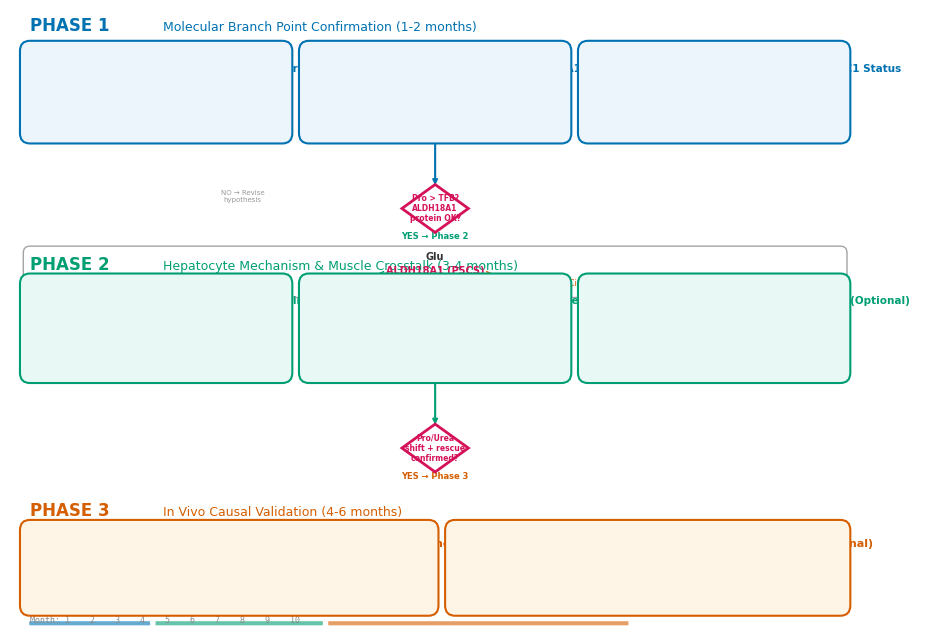

This chart was generated by the following Python code:
#!/usr/bin/env python3
"""
Figure: Experimental design overview for ALDH18A1/Glu metabolic branch point validation.
Three-phase experiment with decision gates.
"""
import matplotlib
matplotlib.use('Agg')
import matplotlib.pyplot as plt
from matplotlib.patches import FancyBboxPatch, FancyArrowPatch
import matplotlib.patches as mpatches

plt.rcParams.update({
    'font.family': 'sans-serif',
    'font.sans-serif': ['Arial Unicode MS', 'Heiti SC', 'Arial', 'Helvetica', 'DejaVu Sans'],
    'font.size': 7,
    'figure.dpi': 300,
    'savefig.dpi': 300,
    'savefig.bbox': 'tight',
})

fig, ax = plt.subplots(1, 1, figsize=(12, 8))
ax.set_xlim(0, 14)
ax.set_ylim(0, 9)
ax.axis('off')

# Color scheme
C_PHASE1 = '#0072B2'
C_PHASE2 = '#009E73'
C_PHASE3 = '#D55E00'
C_GATE   = '#D41159'
C_BG1    = '#EBF5FB'
C_BG2    = '#E8F8F5'
C_BG3    = '#FEF5E7'

def draw_box(ax, x, y, w, h, color, bg, text, fs=7, fw='bold', z=5):
    rect = FancyBboxPatch((x, y), w, h, boxstyle="round,pad=0.15",
                          facecolor=bg, edgecolor=color, linewidth=1.5, zorder=z)
    ax.add_patch(rect)

def arrow(ax, x1, y1, x2, y2, color='#555555', lw=1.5, z=3):
    ax.annotate('', xy=(x2, y2), xytext=(x1, y1),
                arrowprops=dict(arrowstyle='->', color=color, lw=lw), zorder=z)

def gate(ax, x, y, text, color=C_GATE):
    diamond = plt.Polygon([[x, y+0.35], [x+0.5, y], [x, y-0.35], [x-0.5, y]],
                          facecolor='white', edgecolor=color, linewidth=2, zorder=8)
    ax.add_patch(diamond)
    ax.text(x, y, text, ha='center', va='center', fontsize=5.5, fontweight='bold', color=color, zorder=9)

# ==============================================================
# Phase 1: Molecular verification
# ==============================================================
ax.text(0.3, 8.7, 'PHASE 1', fontsize=12, fontweight='bold', color=C_PHASE1)
ax.text(2.3, 8.7, 'Molecular Branch Point Confirmation (1-2 months)', fontsize=9, color=C_PHASE1)

# Exp 1.1
draw_box(ax, 0.3, 7.2, 3.8, 1.2, C_PHASE1, C_BG1, '')
ax.text(2.2, 8.1, 'Exp 1.1: Serum Pro Retrospective', fontsize=7.5, fontweight='bold', color=C_PHASE1)
ax.text(2.2, 7.8, 'UPLC-MS/MS targeted AA panel\n48 serum samples (DLY/TFB x 4 stages)\nPro, Hyp, Glu, Orn, Cit, Arg, BCAA', fontsize=6, ha='center', va='top')

# Exp 1.2
draw_box(ax, 4.5, 7.2, 3.8, 1.2, C_PHASE1, C_BG1, '')
ax.text(6.4, 8.1, 'Exp 1.2: Liver ALDH18A1 Validation', fontsize=7.5, fontweight='bold', color=C_PHASE1)
ax.text(6.4, 7.8, 'WB: ALDH18A1, PYCR1, OAT, CPS1\nIHC: zonal distribution\nLiver AA metabolome (Glu, Pro, P5C, Orn, Cit)', fontsize=6, ha='center', va='top')

# Exp 1.3
draw_box(ax, 8.7, 7.2, 3.8, 1.2, C_PHASE1, C_BG1, '')
ax.text(10.6, 8.1, 'Exp 1.3: Muscle mTORC1 Status', fontsize=7.5, fontweight='bold', color=C_PHASE1)
ax.text(10.6, 7.8, 'WB: p-S6K1, p-4E-BP1, p-AKT\nEPRS protein (prolyl-tRNA synthetase)\nMuscle fiber CSA', fontsize=6, ha='center', va='top')

# Gate 1
arrow(ax, 6.4, 7.1, 6.4, 6.4, C_PHASE1, 1.5)
gate(ax, 6.4, 6.1, 'Pro > TFB?\nALDH18A1\nprotein OK?', C_GATE)
ax.text(6.4, 5.65, 'YES → Phase 2', fontsize=6, color=C_PHASE2, ha='center', fontweight='bold')
ax.text(3.5, 6.2, 'NO → Revise\nhypothesis', fontsize=5, color='#999999', ha='center')

# ==============================================================
# Phase 2: In vitro mechanism
# ==============================================================
ax.text(0.3, 5.2, 'PHASE 2', fontsize=12, fontweight='bold', color=C_PHASE2)
ax.text(2.3, 5.2, 'Hepatocyte Mechanism & Muscle Crosstalk (3-4 months)', fontsize=9, color=C_PHASE2)

# Exp 2.1
draw_box(ax, 0.3, 3.7, 3.8, 1.3, C_PHASE2, C_BG2, '')
ax.text(2.2, 4.7, 'Exp 2.1: ALDH18A1 KD in Hepatocytes', fontsize=7.5, fontweight='bold', color=C_PHASE2)
ax.text(2.2, 4.35, 'Porcine primary hepatocytes\nsiRNA-ALDH18A1 x 3 + NC\nMeasure: Glu/Pro/Orn/Urea in media\n^13C-Glu tracing: ^13C-Pro vs ^13C-Urea\nRescue: +Pro / +B6 (PLP cofactor)', fontsize=6, ha='center', va='top')

# Exp 2.2
draw_box(ax, 4.5, 3.7, 3.8, 1.3, C_PHASE2, C_BG2, '')
ax.text(6.4, 4.7, 'Exp 2.2: Conditioned Medium Crosstalk', fontsize=7.5, fontweight='bold', color=C_PHASE2)
ax.text(6.4, 4.35, 'KD-hepatocyte CM on C2C12 myotubes\nSUnSET (protein synthesis)\nProteasome activity (degradation)\np-S6K1, p-4E-BP1, FOXO1 localization\nRescue: KD-CM + Pro (0.2 mM)', fontsize=6, ha='center', va='top')

# Exp 2.3: OE (optional)
draw_box(ax, 8.7, 3.7, 3.8, 1.3, C_PHASE2, C_BG2, '')
ax.text(10.6, 4.7, 'Exp 2.3: ALDH18A1 OE (Optional)', fontsize=7.5, fontweight='bold', color=C_PHASE2)
ax.text(10.6, 4.35, 'ALDH18A1 overexpression plasmid\nTFB-genotype hepatocyte line\nVerify: Pro secretion increase\nUrea reduction\nReversal of TFB metabolic pattern', fontsize=6, ha='center', va='top')

# Gate 2
arrow(ax, 6.4, 3.6, 6.4, 2.9, C_PHASE2, 1.5)
gate(ax, 6.4, 2.6, 'Pro/Urea\nshift + rescue\nconfirmed?', C_GATE)
ax.text(6.4, 2.15, 'YES → Phase 3', fontsize=6, color=C_PHASE3, ha='center', fontweight='bold')

# ==============================================================
# Phase 3: In vivo validation
# ==============================================================
ax.text(0.3, 1.6, 'PHASE 3', fontsize=12, fontweight='bold', color=C_PHASE3)
ax.text(2.3, 1.6, 'In Vivo Causal Validation (4-6 months)', fontsize=9, color=C_PHASE3)

# Exp 3.1
draw_box(ax, 0.3, 0.3, 6.0, 1.1, C_PHASE3, C_BG3, '')
ax.text(3.3, 1.15, 'Exp 3.1: Dietary Pro+Glu Supplementation', fontsize=8, fontweight='bold', color=C_PHASE3)
ax.text(3.3, 0.85, '2x2 factorial: DLY/TFB x Basal/+Pro(0.5%)+Glu(1%), n=10/group, 25-75kg, ~60d', fontsize=6.5, ha='center')
ax.text(3.3, 0.6, 'N balance (total collection) + Serum AA timecourse + Carcass traits + mTORC1 WB', fontsize=6, ha='center')

# Exp 3.2 (optional)
draw_box(ax, 6.7, 0.3, 5.8, 1.1, C_PHASE3, C_BG3, '')
ax.text(9.6, 1.15, 'Exp 3.2: AAV8-ALDH18A1 (Optional)', fontsize=8, fontweight='bold', color=C_PHASE3)
ax.text(9.6, 0.85, 'Liver-specific ALDH18A1 OE via AAV8-TBG in TFB pigs (n=5)\nDirect causal test: does ALDH18A1 OE rescue TFB protein deposition?', fontsize=6.5, ha='center')

# ==============================================================
# Timeline bar at bottom
# ==============================================================
timeline_y = 0.05
ax.text(0.3, timeline_y, 'Month: 1    2    3    4    5    6    7    8    9    10',
        fontsize=6, color='#888888', fontfamily='monospace')

# Phase bars
phases_timeline = [
    (0.3, timeline_y-0.03, 1.8, C_PHASE1, 'Phase 1'),
    (2.2, timeline_y-0.03, 2.5, C_PHASE2, 'Phase 2'),
    (4.8, timeline_y-0.03, 4.5, C_PHASE3, 'Phase 3'),
]
for x, y, w, c, label in phases_timeline:
    rect = FancyBboxPatch((x, y), w, 0.04, boxstyle="round,pad=0.01",
                          facecolor=c, edgecolor='none', alpha=0.6)
    ax.add_patch(rect)

# ==============================================================
# Central hypothesis callout
# ==============================================================
hypo_box = FancyBboxPatch((0.3, 4.9), 12.2, 0.55, boxstyle="round,pad=0.1",
                           facecolor='white', edgecolor='#999999', linewidth=1, alpha=0.9, zorder=1)
ax.add_patch(hypo_box)

# Mini pathway diagram inside
ax.text(6.4, 5.35, 'Glu', fontsize=7, fontweight='bold', color='#333333', ha='center')
ax.text(6.4, 5.15, 'ALDH18A1 (P5CS)', fontsize=7, fontweight='bold', color=C_GATE, ha='center')
ax.text(5.0, 4.97, 'Pro → mTORC1 → Protein Deposition', fontsize=6, color=C_PHASE2, ha='left')
ax.text(8.0, 4.97, 'Orn → Cit → Urea → N loss', fontsize=6, color=C_PHASE3, ha='left')
ax.annotate('', xy=(5.5, 5.15), xytext=(5.9, 5.15),
            arrowprops=dict(arrowstyle='->', color=C_PHASE2, lw=1), zorder=2)
ax.annotate('', xy=(7.3, 5.15), xytext=(6.9, 5.15),
            arrowprops=dict(arrowstyle='->', color=C_PHASE3, lw=1), zorder=2)

fig.savefig('./fig_experiment_design.png', dpi=300, facecolor='white')
plt.close(fig)
print('Saved: ./fig_experiment_design.png')
